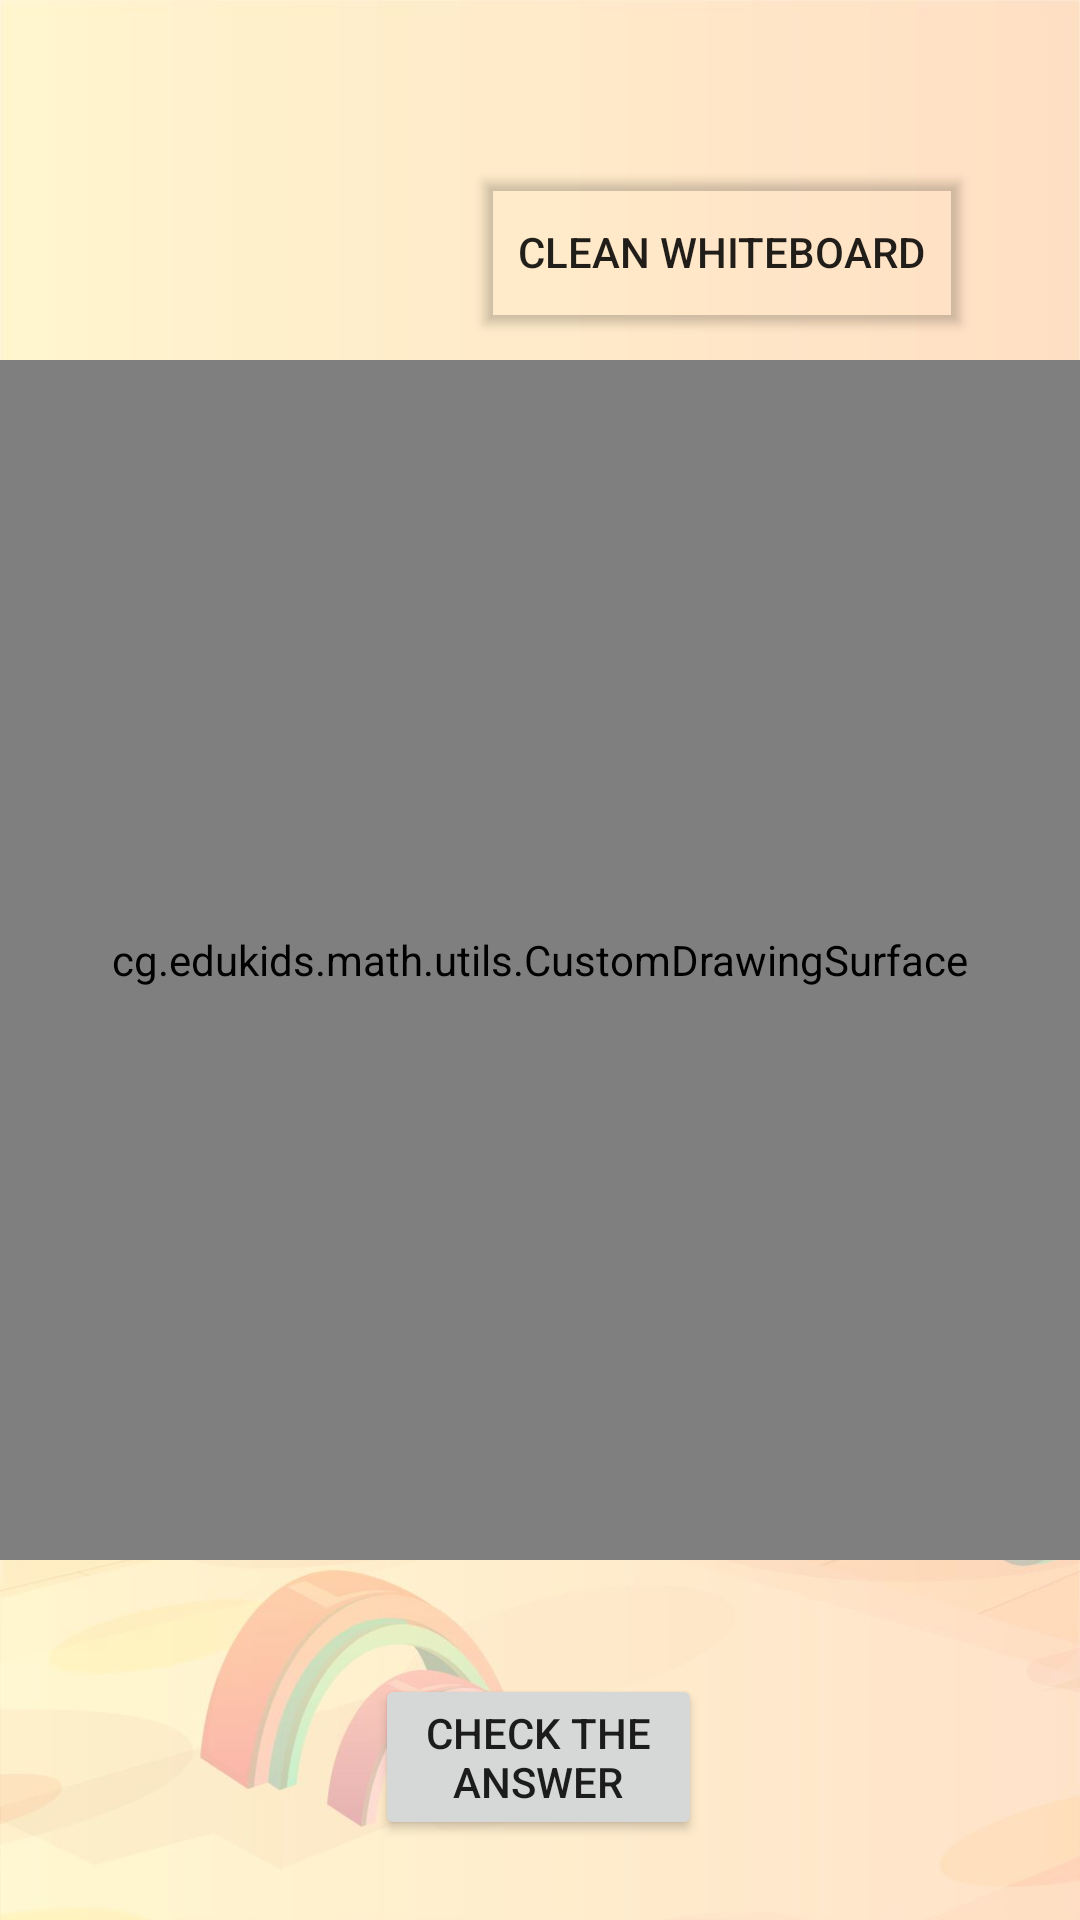

This screen was rendered from an Android layout file. Write that file and the resources it references.
<!-- AndroidManifest.xml: application theme FullScreen -->
<!-- res/layout/activity_problem.xml -->
<RelativeLayout xmlns:android="http://schemas.android.com/apk/res/android"
    xmlns:app="http://schemas.android.com/apk/res-auto"
    android:layout_width="match_parent"
    android:layout_height="match_parent"
    android:background="@drawable/background2">

    <cg.edukids.math.utils.CustomDrawingSurface
        android:id="@+id/problemCanvas"
        android:layout_width="400dp"
        android:layout_height="400dp"
        android:layout_centerInParent="true"
        android:background="@color/white" />

    <TextView
        android:id="@+id/problemText"
        android:layout_width="wrap_content"
        android:layout_height="wrap_content"
        android:textSize="40sp"
        android:textColor="@android:color/black"
        android:layout_centerHorizontal="true"
        android:layout_marginTop="50dp" />

    <Button
        android:id="@+id/checkAnswerButton"
        android:layout_width="wrap_content"
        android:layout_height="wrap_content"
        android:layout_below="@+id/problemCanvas"
        android:layout_alignParentStart="true"
        android:layout_alignParentEnd="true"
        android:layout_marginStart="125dp"
        android:layout_marginTop="38dp"
        android:layout_marginEnd="126dp"
        android:text="Check the answer" />

    <TextView
        android:id="@+id/mathAnswer"
        android:layout_width="wrap_content"
        android:layout_height="wrap_content"
        android:layout_below="@+id/checkAnswerButton"
        android:layout_alignParentStart="true"
        android:layout_alignParentEnd="true"
        android:layout_marginStart="94dp"
        android:layout_marginTop="39dp"
        android:layout_marginEnd="93dp"
        android:text="Your Answer"
        android:textAlignment="center"
        android:textSize="18sp" />

    <Button
        android:id="@+id/clean_whiteboard"
        android:layout_width="159dp"
        android:layout_height="wrap_content"
        android:layout_above="@+id/problemCanvas"
        android:layout_alignParentEnd="true"
        android:layout_marginEnd="40dp"
        android:layout_marginBottom="12dp"
        android:background="@android:color/transparent"
        android:outlineAmbientShadowColor="@color/orange"
        android:outlineProvider="bounds"
        android:text="Clean whiteboard" />
</RelativeLayout>
<!-- resources referenced by this layout -->
<resources>
  <color name="orange">#FF9900</color>
  <color name="white">#FFFFFFFF</color>
  <!-- drawable background2: jpg bitmap (drawable, 100788 bytes) -->
  <style name="FullScreen" parent="AppTheme">
          <item name="android:windowFullscreen">true</item>
          <item name="android:windowNoTitle">true</item>
      </style>
  <style name="AppTheme" parent="Theme.AppCompat.Light.DarkActionBar">
          <item name="colorPrimary">@color/colorPrimary</item>
          <item name="colorPrimaryDark">@color/colorPrimaryDark</item>
          <item name="colorAccent">@color/colorAccent</item>
      </style>
  <color name="colorPrimary">#008577</color>
  <color name="colorPrimaryDark">#005748</color>
  <color name="colorAccent">#D81B60</color>
</resources>
